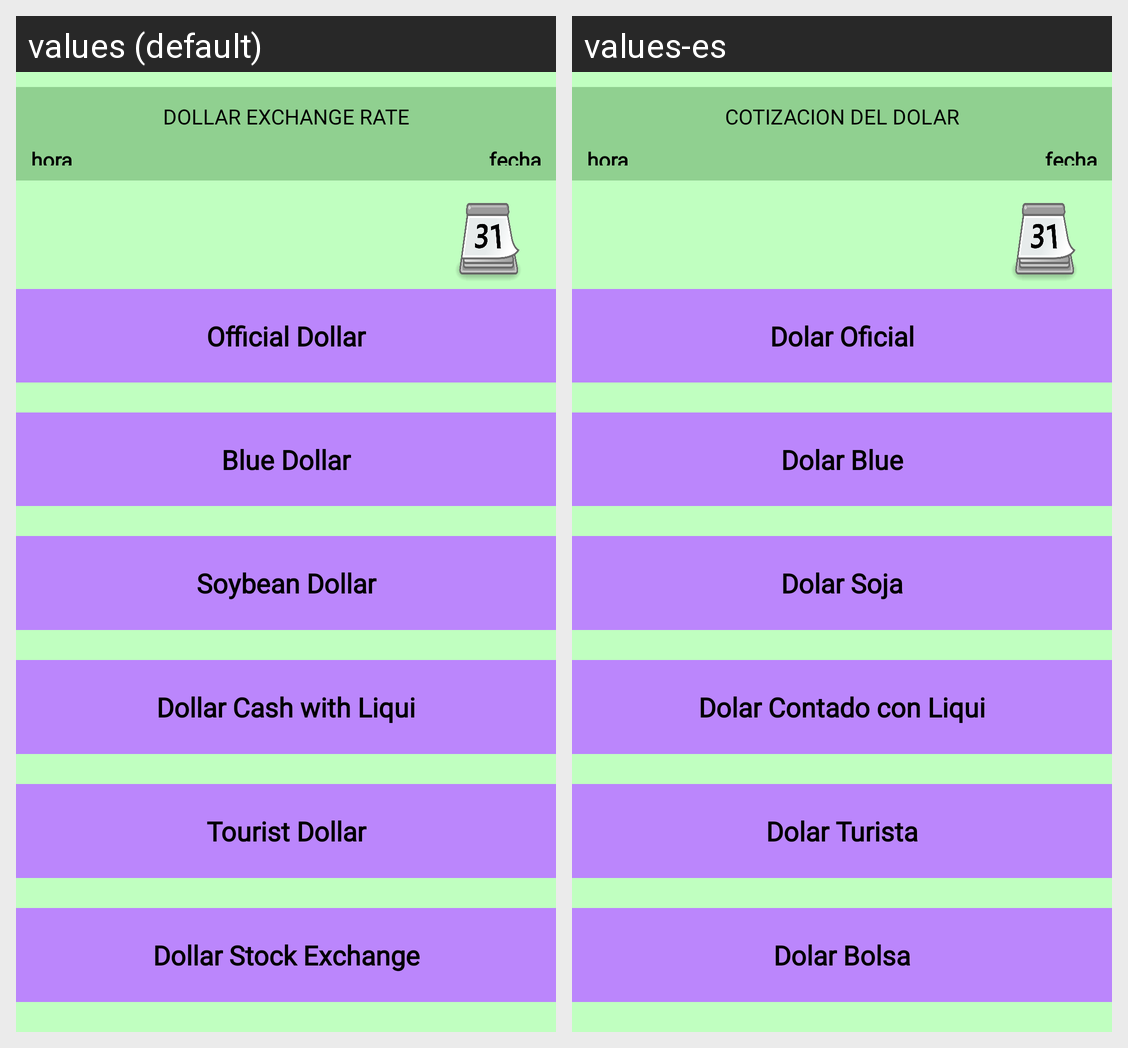

The same Android screen rendered under two of its app's locales, left to right. List the strings drawn on it with the default value and each locale's translation.
Android screen res/layout/activity_main.xml rendered under 2 locales, left to right: values (default), values-es. Device: Nexus 5 (rendered at 1080×1920; each locale shown at half size, 540×960, under a caption strip naming it); theme Theme.CotizacionDolar.
Strings drawn on this screen, with the default value and each locale's value (text and hints the layout hard-codes, and strings that could not be matched under every locale, appear in the picture but are not listed):

titulo_pantalla
  values: DOLLAR EXCHANGE RATE
  values-es: COTIZACION DEL DOLAR

dolar_oficial
  values: Official Dollar
  values-es: Dolar Oficial

dolar_blue
  values: Blue Dollar
  values-es: Dolar Blue

dolar_soja
  values: Soybean Dollar
  values-es: Dolar Soja

dolar_contado_con_liqui
  values: Dollar Cash with Liqui
  values-es: Dolar Contado con Liqui

dolar_turista
  values: Tourist Dollar
  values-es: Dolar Turista

dolar_bolsa
  values: Dollar Stock Exchange
  values-es: Dolar Bolsa
